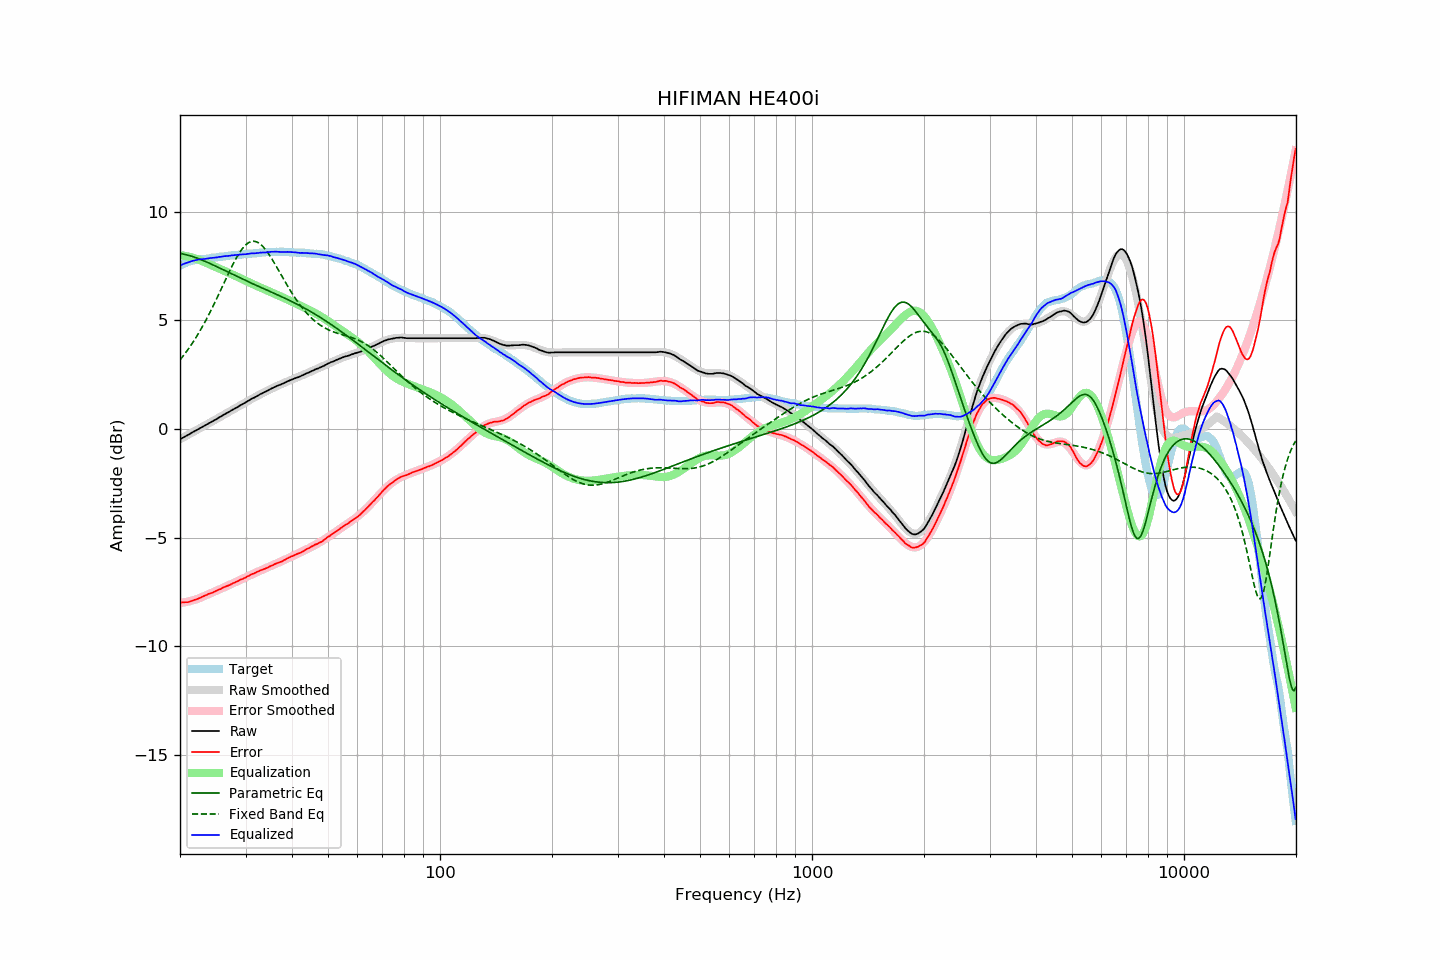

Data behind this chart, as committed beside it:
frequency, raw, error, smoothed, error_smoothed, equalization, parametric_eq, fixed_band_eq, equalized_raw, equalized_smoothed, target
20.00, -0.47, -7.98, -0.47, -8.00, 8.00, 8.08, 3.18, 7.53, 7.53, 7.51
20.20, -0.43, -7.98, -0.43, -7.99, 7.99, 8.06, 3.27, 7.56, 7.56, 7.55
20.40, -0.39, -7.98, -0.39, -7.98, 7.98, 8.05, 3.36, 7.59, 7.59, 7.59
20.61, -0.35, -7.97, -0.35, -7.97, 7.97, 8.03, 3.46, 7.62, 7.62, 7.61
20.81, -0.31, -7.97, -0.31, -7.95, 7.95, 8.02, 3.56, 7.64, 7.64, 7.66
21.02, -0.27, -7.97, -0.27, -7.94, 7.94, 8.00, 3.66, 7.67, 7.67, 7.69
21.23, -0.23, -7.94, -0.23, -7.92, 7.92, 7.98, 3.77, 7.69, 7.69, 7.71
21.44, -0.18, -7.91, -0.19, -7.90, 7.90, 7.95, 3.87, 7.72, 7.72, 7.73
21.66, -0.14, -7.89, -0.14, -7.88, 7.88, 7.93, 3.99, 7.74, 7.74, 7.75
21.87, -0.10, -7.86, -0.10, -7.86, 7.86, 7.91, 4.10, 7.76, 7.76, 7.76
22.09, -0.06, -7.84, -0.06, -7.84, 7.84, 7.88, 4.22, 7.78, 7.77, 7.78
22.31, -0.02, -7.81, -0.02, -7.81, 7.81, 7.85, 4.34, 7.79, 7.79, 7.79
22.54, 0.02, -7.78, 0.02, -7.78, 7.78, 7.82, 4.46, 7.80, 7.80, 7.80
22.76, 0.06, -7.75, 0.06, -7.75, 7.75, 7.79, 4.59, 7.81, 7.81, 7.81
22.99, 0.10, -7.71, 0.10, -7.72, 7.72, 7.76, 4.72, 7.82, 7.82, 7.81
23.22, 0.14, -7.68, 0.14, -7.69, 7.69, 7.73, 4.85, 7.82, 7.83, 7.82
23.45, 0.18, -7.65, 0.18, -7.65, 7.65, 7.70, 4.99, 7.83, 7.84, 7.83
23.69, 0.22, -7.62, 0.22, -7.62, 7.62, 7.67, 5.13, 7.84, 7.85, 7.84
23.92, 0.27, -7.58, 0.26, -7.59, 7.59, 7.64, 5.27, 7.86, 7.85, 7.85
24.16, 0.31, -7.56, 0.31, -7.56, 7.56, 7.60, 5.42, 7.87, 7.86, 7.87
24.40, 0.35, -7.53, 0.35, -7.52, 7.52, 7.57, 5.57, 7.87, 7.87, 7.88
24.65, 0.39, -7.49, 0.39, -7.49, 7.49, 7.53, 5.72, 7.88, 7.88, 7.88
24.89, 0.43, -7.46, 0.43, -7.46, 7.46, 7.50, 5.87, 7.89, 7.89, 7.89
25.14, 0.47, -7.43, 0.47, -7.43, 7.43, 7.46, 6.03, 7.90, 7.90, 7.90
25.39, 0.52, -7.39, 0.52, -7.39, 7.39, 7.43, 6.18, 7.91, 7.91, 7.91
25.65, 0.56, -7.37, 0.56, -7.36, 7.36, 7.39, 6.34, 7.92, 7.92, 7.93
25.91, 0.60, -7.33, 0.60, -7.33, 7.33, 7.36, 6.50, 7.93, 7.93, 7.93
26.16, 0.65, -7.29, 0.64, -7.30, 7.30, 7.32, 6.66, 7.95, 7.94, 7.94
26.43, 0.69, -7.26, 0.69, -7.26, 7.26, 7.29, 6.82, 7.95, 7.95, 7.95
26.69, 0.73, -7.22, 0.73, -7.23, 7.23, 7.25, 6.98, 7.96, 7.96, 7.95
26.96, 0.77, -7.20, 0.77, -7.20, 7.20, 7.21, 7.13, 7.96, 7.97, 7.97
27.23, 0.81, -7.17, 0.81, -7.16, 7.16, 7.18, 7.29, 7.97, 7.98, 7.98
27.50, 0.86, -7.13, 0.86, -7.13, 7.13, 7.14, 7.44, 7.99, 7.98, 7.99
27.77, 0.90, -7.09, 0.90, -7.10, 7.10, 7.11, 7.59, 8.00, 7.99, 7.99
28.05, 0.94, -7.07, 0.94, -7.06, 7.06, 7.07, 7.73, 8.00, 8.00, 8.01
28.33, 0.98, -7.03, 0.98, -7.03, 7.03, 7.04, 7.86, 8.01, 8.01, 8.01
28.62, 1.02, -7.00, 1.02, -6.99, 6.99, 7.00, 7.99, 8.01, 8.02, 8.01
28.90, 1.07, -6.95, 1.07, -6.96, 6.96, 6.97, 8.11, 8.03, 8.02, 8.02
29.19, 1.11, -6.91, 1.11, -6.92, 6.92, 6.93, 8.22, 8.03, 8.03, 8.02
29.48, 1.15, -6.90, 1.15, -6.89, 6.89, 6.90, 8.32, 8.04, 8.04, 8.05
29.78, 1.19, -6.86, 1.19, -6.85, 6.85, 6.86, 8.41, 8.04, 8.04, 8.05
30.08, 1.23, -6.83, 1.24, -6.82, 6.82, 6.83, 8.48, 8.04, 8.05, 8.05
30.38, 1.28, -6.77, 1.28, -6.78, 6.78, 6.79, 8.54, 8.06, 8.06, 8.05
30.68, 1.32, -6.75, 1.32, -6.74, 6.74, 6.76, 8.59, 8.06, 8.06, 8.07
30.99, 1.37, -6.70, 1.36, -6.71, 6.71, 6.73, 8.62, 8.08, 8.07, 8.07
31.30, 1.41, -6.67, 1.40, -6.68, 6.68, 6.69, 8.64, 8.08, 8.08, 8.08
31.61, 1.44, -6.64, 1.44, -6.64, 6.64, 6.66, 8.64, 8.08, 8.08, 8.08
31.93, 1.48, -6.61, 1.48, -6.61, 6.61, 6.62, 8.63, 8.09, 8.09, 8.09
32.24, 1.52, -6.57, 1.52, -6.58, 6.58, 6.59, 8.60, 8.10, 8.10, 8.09
32.57, 1.56, -6.55, 1.56, -6.54, 6.54, 6.56, 8.56, 8.10, 8.11, 8.10
32.89, 1.61, -6.50, 1.60, -6.51, 6.51, 6.53, 8.50, 8.12, 8.11, 8.11
33.22, 1.64, -6.48, 1.64, -6.48, 6.48, 6.49, 8.44, 8.12, 8.12, 8.12
33.55, 1.68, -6.45, 1.68, -6.44, 6.44, 6.46, 8.36, 8.12, 8.12, 8.13
33.89, 1.71, -6.42, 1.72, -6.41, 6.41, 6.43, 8.27, 8.12, 8.13, 8.13
34.23, 1.75, -6.39, 1.75, -6.38, 6.38, 6.39, 8.18, 8.13, 8.14, 8.14
34.57, 1.79, -6.36, 1.79, -6.35, 6.35, 6.36, 8.07, 8.14, 8.14, 8.15
34.92, 1.83, -6.31, 1.83, -6.32, 6.32, 6.33, 7.96, 8.15, 8.15, 8.14
35.27, 1.87, -6.28, 1.86, -6.29, 6.29, 6.30, 7.84, 8.16, 8.15, 8.15
35.62, 1.90, -6.26, 1.90, -6.26, 6.26, 6.26, 7.72, 8.15, 8.15, 8.15
35.97, 1.94, -6.21, 1.93, -6.22, 6.22, 6.23, 7.60, 8.16, 8.15, 8.15
... 635 more rows
